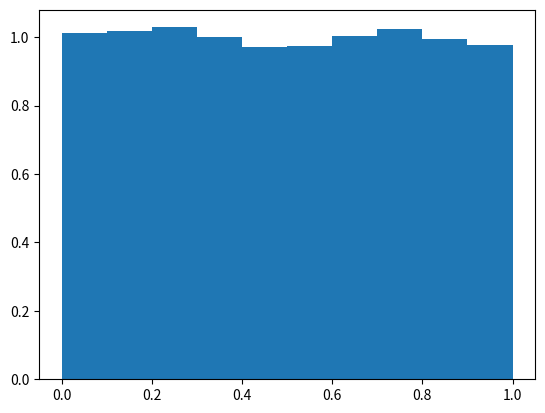

Write Python code to recreate this figure.
'''
[redacted]
coded for: linear congruential generator
'''

import matplotlib.pyplot as plt 

a =  1664525     #multiplier 
c =  1013904223  #increment
m = 4294967296   #modulus
x = 1            #seed

numbers = 10000   # no of random numbers to be made
rand_numbers = []
for i in range(numbers+1):
	x = ((a*x + c)%m)
	rand_numbers.append(x)
	rand_numbers[i] =  rand_numbers[i]/float(m)  # normalization to 1

plt.hist(rand_numbers,density = True)
plt.show()